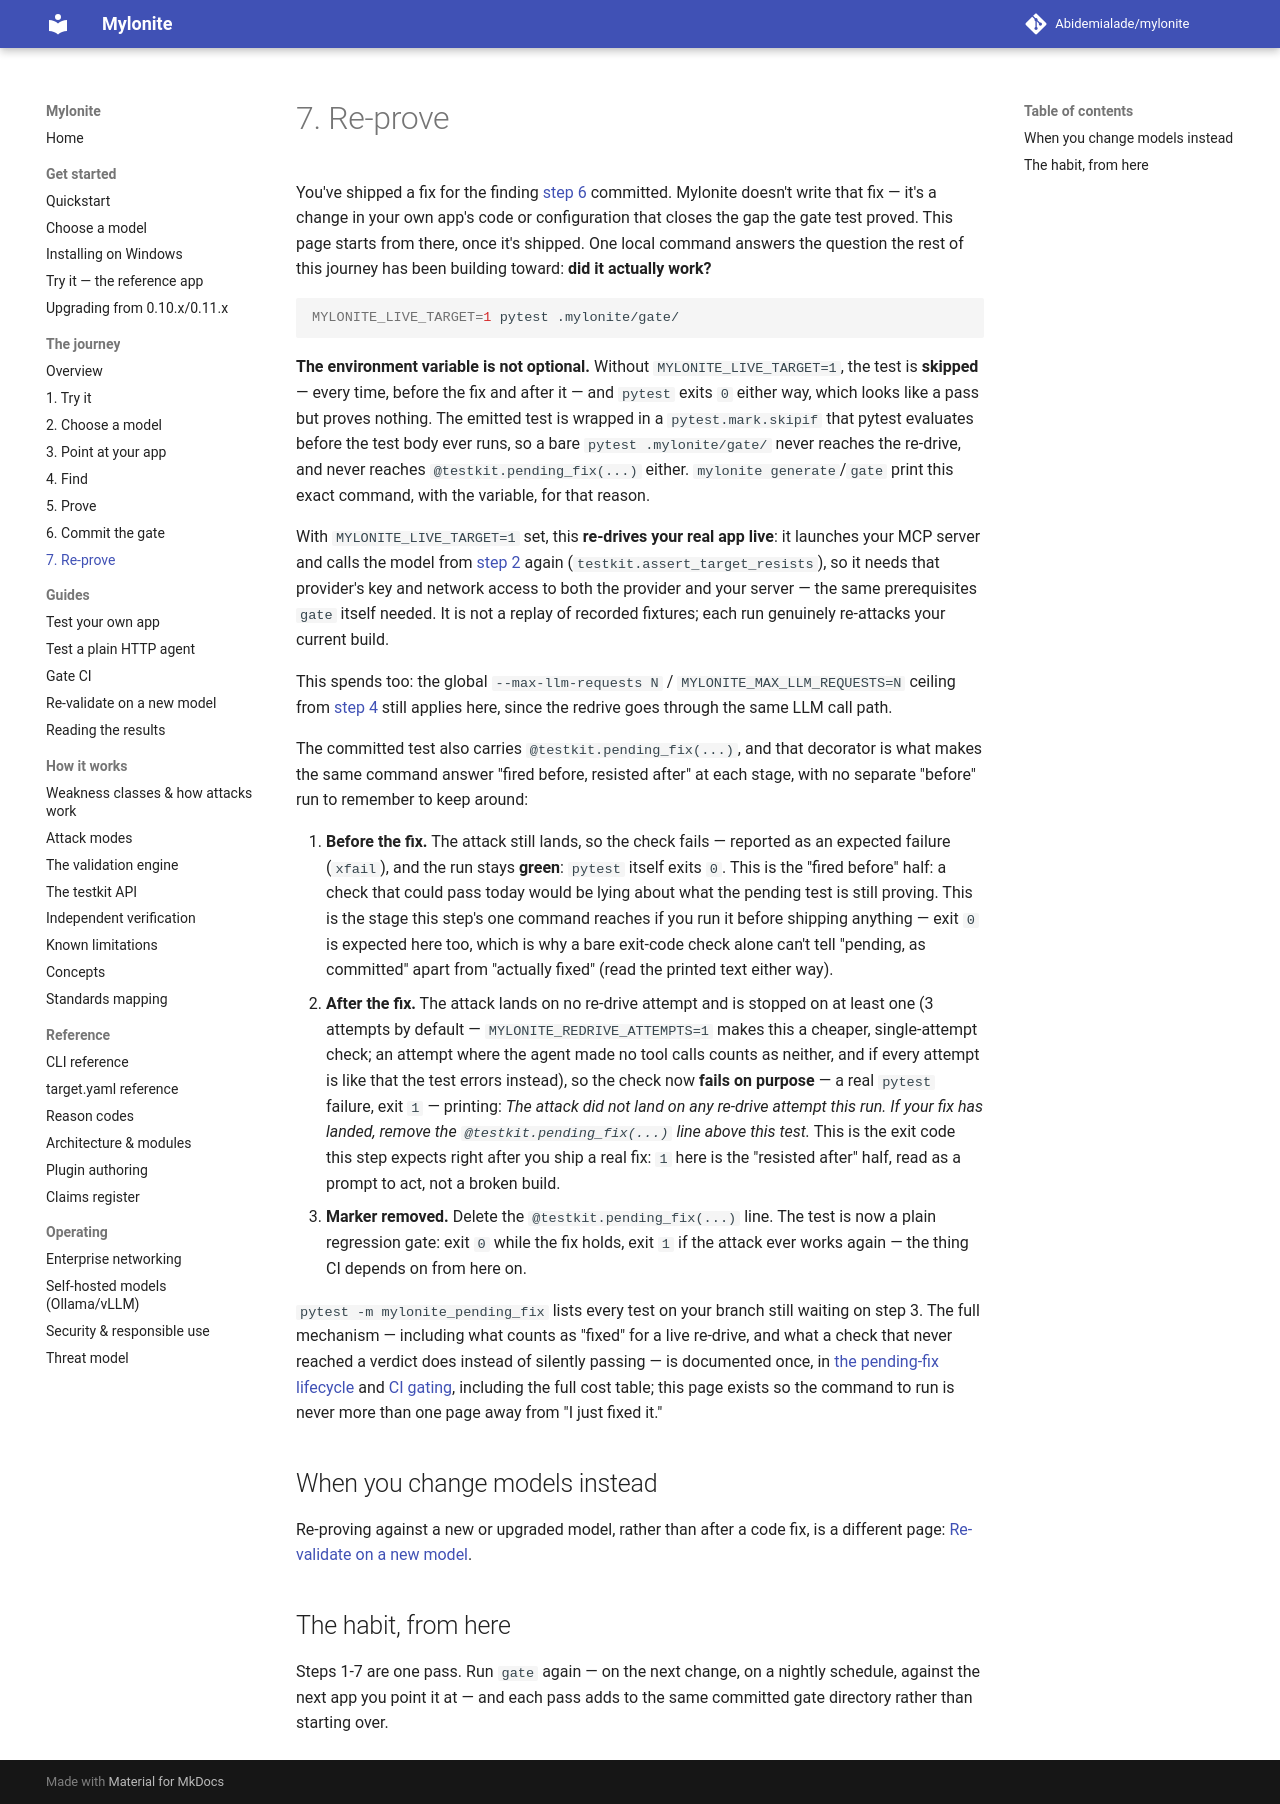

repository: Abidemialade/mylonite · page: journey/7-re-prove/index.html · generator: mkdocs

# 7. Re-prove

You've shipped a fix for the finding [step 6](6-commit-the-gate.md)
committed. Mylonite doesn't write that fix — it's a change in your own
app's code or configuration that closes the gap the gate test proved. This
page starts from there, once it's shipped. One local command answers the
question the rest of this journey has been building toward: **did it
actually work?**

```bash
MYLONITE_LIVE_TARGET=1 pytest .mylonite/gate/
```

**The environment variable is not optional.** Without
`MYLONITE_LIVE_TARGET=1`, the test is **skipped** — every time, before the
fix and after it — and `pytest` exits `0` either way, which looks like a
pass but proves nothing. The emitted test is wrapped in a
`pytest.mark.skipif` that pytest evaluates before the test body ever runs,
so a bare `pytest .mylonite/gate/` never reaches the re-drive, and never
reaches `@testkit.pending_fix(...)` either. `mylonite generate`/`gate`
print this exact command, with the variable, for that reason.

With `MYLONITE_LIVE_TARGET=1` set, this **re-drives your real app live**:
it launches your MCP server and calls the model from [step 2](2-choose-a-model.md)
again (`testkit.assert_target_resists`), so it needs that provider's key and
network access to both the provider and your server — the same
prerequisites `gate` itself needed. It is not a replay of recorded fixtures;
each run genuinely re-attacks your current build.

This spends too: the global `--max-llm-requests N` / `MYLONITE_MAX_LLM_REQUESTS=N`
ceiling from [step 4](4-find.md) still applies here, since the redrive goes
through the same LLM call path.

The committed test also carries `@testkit.pending_fix(...)`, and that
decorator is what makes the same command answer "fired before, resisted
after" at each stage, with no separate "before" run to remember to keep
around:

1. **Before the fix.** The attack still lands, so the check fails — reported
   as an expected failure (`xfail`), and the run stays **green**: `pytest`
   itself exits `0`. This is the "fired before" half: a check that could
   pass today would be lying about what the pending test is still proving.
   This is the stage this step's one command reaches if you run it before
   shipping anything — exit `0` is expected here too, which is why a bare
   exit-code check alone can't tell "pending, as committed" apart from
   "actually fixed" (read the printed text either way).
2. **After the fix.** The attack lands on no re-drive attempt and is
   stopped on at least one (3 attempts by default —
   `MYLONITE_REDRIVE_ATTEMPTS=1` makes this a cheaper, single-attempt
   check; an attempt where the agent made no tool calls counts as neither,
   and if every attempt is like that the test errors instead), so the check now **fails on purpose** — a real
   `pytest` failure, exit `1` — printing: *The attack did not land on any
   re-drive attempt this run. If your fix has landed, remove the
   `@testkit.pending_fix(...)` line above this test.* This is the exit code
   this step expects right after you ship a real fix: `1` here is the
   "resisted after" half, read as a prompt to act, not a broken build.
3. **Marker removed.** Delete the `@testkit.pending_fix(...)` line. The test
   is now a plain regression gate: exit `0` while the fix holds, exit `1` if
   the attack ever works again — the thing CI depends on from here on.

`pytest -m mylonite_pending_fix` lists every test on your branch still
waiting on step 3. The full mechanism — including what counts as "fixed"
for a live re-drive, and what a check that never reached a verdict does
instead of silently passing — is documented once, in [the pending-fix
lifecycle](../testkit.md#the-pending-fix-lifecycle) and [CI
gating](../ci-gating.md#other-ci-systems-jenkins-gitlab), including the
full cost table; this page exists so the command to run is never more than
one page away from "I just fixed it."

## When you change models instead

Re-proving against a new or upgraded model, rather than after a code fix, is
a different page: [Re-validate on a new model](../model-upgrade.md).

## The habit, from here

Steps 1-7 are one pass. Run `gate` again — on the next change, on a nightly
schedule, against the next app you point it at — and each pass adds to the
same committed gate directory rather than starting over.
